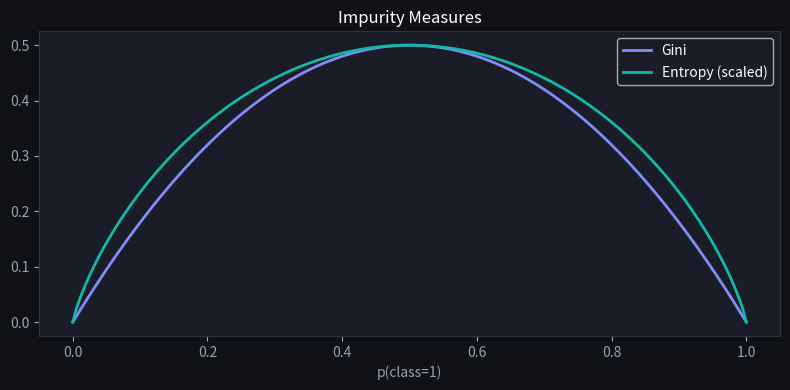

Source code (Python): (Note: this script raises an exception after producing the figure.)
import numpy as np
import matplotlib.pyplot as plt

plt.rcParams['figure.facecolor'] = '#0f1117'
plt.rcParams['axes.facecolor'] = '#1a1d27'
plt.rcParams['text.color'] = 'white'
plt.rcParams['axes.labelcolor'] = '#94a3b8'
plt.rcParams['xtick.color'] = '#94a3b8'
plt.rcParams['ytick.color'] = '#94a3b8'
plt.rcParams['axes.edgecolor'] = '#2e3347'

p = np.linspace(0, 1, 200)
gini = 1 - p**2 - (1 - p)**2
entropy = -(p * np.log2(p + 1e-10) + (1 - p) * np.log2(1 - p + 1e-10))

fig, ax = plt.subplots(figsize=(8, 4))
ax.plot(p, gini, color='#818cf8', linewidth=2, label='Gini')
ax.plot(p, entropy / entropy.max() * 0.5, color='#14b8a6', linewidth=2, label='Entropy (scaled)')
ax.set_title('Impurity Measures', color='white')
ax.set_xlabel('p(class=1)')
ax.legend()
plt.tight_layout()
plt.show()

print(f'Gini at 60/40 split: {1 - 0.6**2 - 0.4**2:.3f}')

class SimpleTree:
    def __init__(self, max_depth=3):
        self.max_depth = max_depth
    def _gini(self, y):
        p = np.mean(y)
        return 1 - p**2 - (1 - p)**2
    def _best_split(self, X, y):
        best_gain, best_feat, best_thresh = -1, 0, 0
        parent_gini = self._gini(y)
        for feat in range(X.shape[1]):
            for thresh in np.unique(X[:, feat]):
                left = y[X[:, feat] <= thresh]
                right = y[X[:, feat] > thresh]
                if len(left) == 0 or len(right) == 0: continue
                gini = (len(left) * self._gini(left) + len(right) * self._gini(right)) / len(y)
                gain = parent_gini - gini
                if gain > best_gain:
                    best_gain, best_feat, best_thresh = gain, feat, thresh
        return best_feat, best_thresh
    def fit(self, X, y, depth=0):
        self.is_leaf = depth >= self.max_depth or len(np.unique(y)) == 1
        if self.is_leaf:
            self.pred = np.bincount(y).argmax()
            return
        f, t = self._best_split(X, y)
        self.feat, self.thresh = f, t
        left_mask = X[:, f] <= t
        self.left = SimpleTree(self.max_depth)
        self.right = SimpleTree(self.max_depth)
        self.left.fit(X[left_mask], y[left_mask], depth + 1)
        self.right.fit(X[~left_mask], y[~left_mask], depth + 1)
    def predict_one(self, x):
        if self.is_leaf: return self.pred
        return self.left.predict_one(x) if x[self.feat] <= self.thresh else self.right.predict_one(x)
    def predict(self, X): return np.array([self.predict_one(x) for x in X])

tree = SimpleTree(max_depth=4)
tree.fit(X, y)

Z = tree.predict(grid).reshape(xx.shape)
fig, ax = plt.subplots(figsize=(8, 6))
ax.contourf(xx, yy, Z, alpha=0.3, cmap='RdYlBu')
ax.scatter(X[y == 0, 0], X[y == 0, 1], c='#f43f5e', s=20, alpha=0.7)
ax.scatter(X[y == 1, 0], X[y == 1, 1], c='#818cf8', s=20, alpha=0.7)
ax.set_title('Decision Tree (depth=4)', color='white')
plt.tight_layout()
plt.show()
